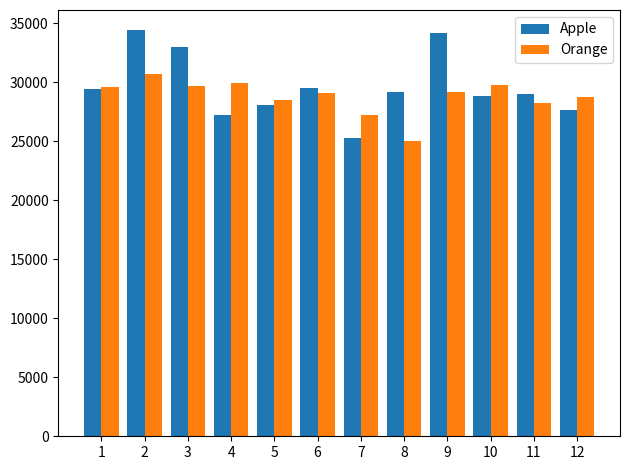

This figure's Python source:
"""
柱状图
"""

import matplotlib.pyplot as plt
import numpy as np

# 绘制苹果12个月的销量
x = np.arange(1, 13)
apples = np.random.normal(30000, 2000, 12)
oranges = np.random.normal(30000, 2000, 12)

plt.bar(x - 0.2, apples, width=0.4, label='Apple')
plt.xticks(x)
plt.bar(x + 0.2, oranges, width=0.4, label='Orange')

# for i in range(len(x)):
#     plt.text(x[i], apples[i], int(apples[i]), ha='center', va='bottom')
plt.legend()
plt.tight_layout()
plt.show()
